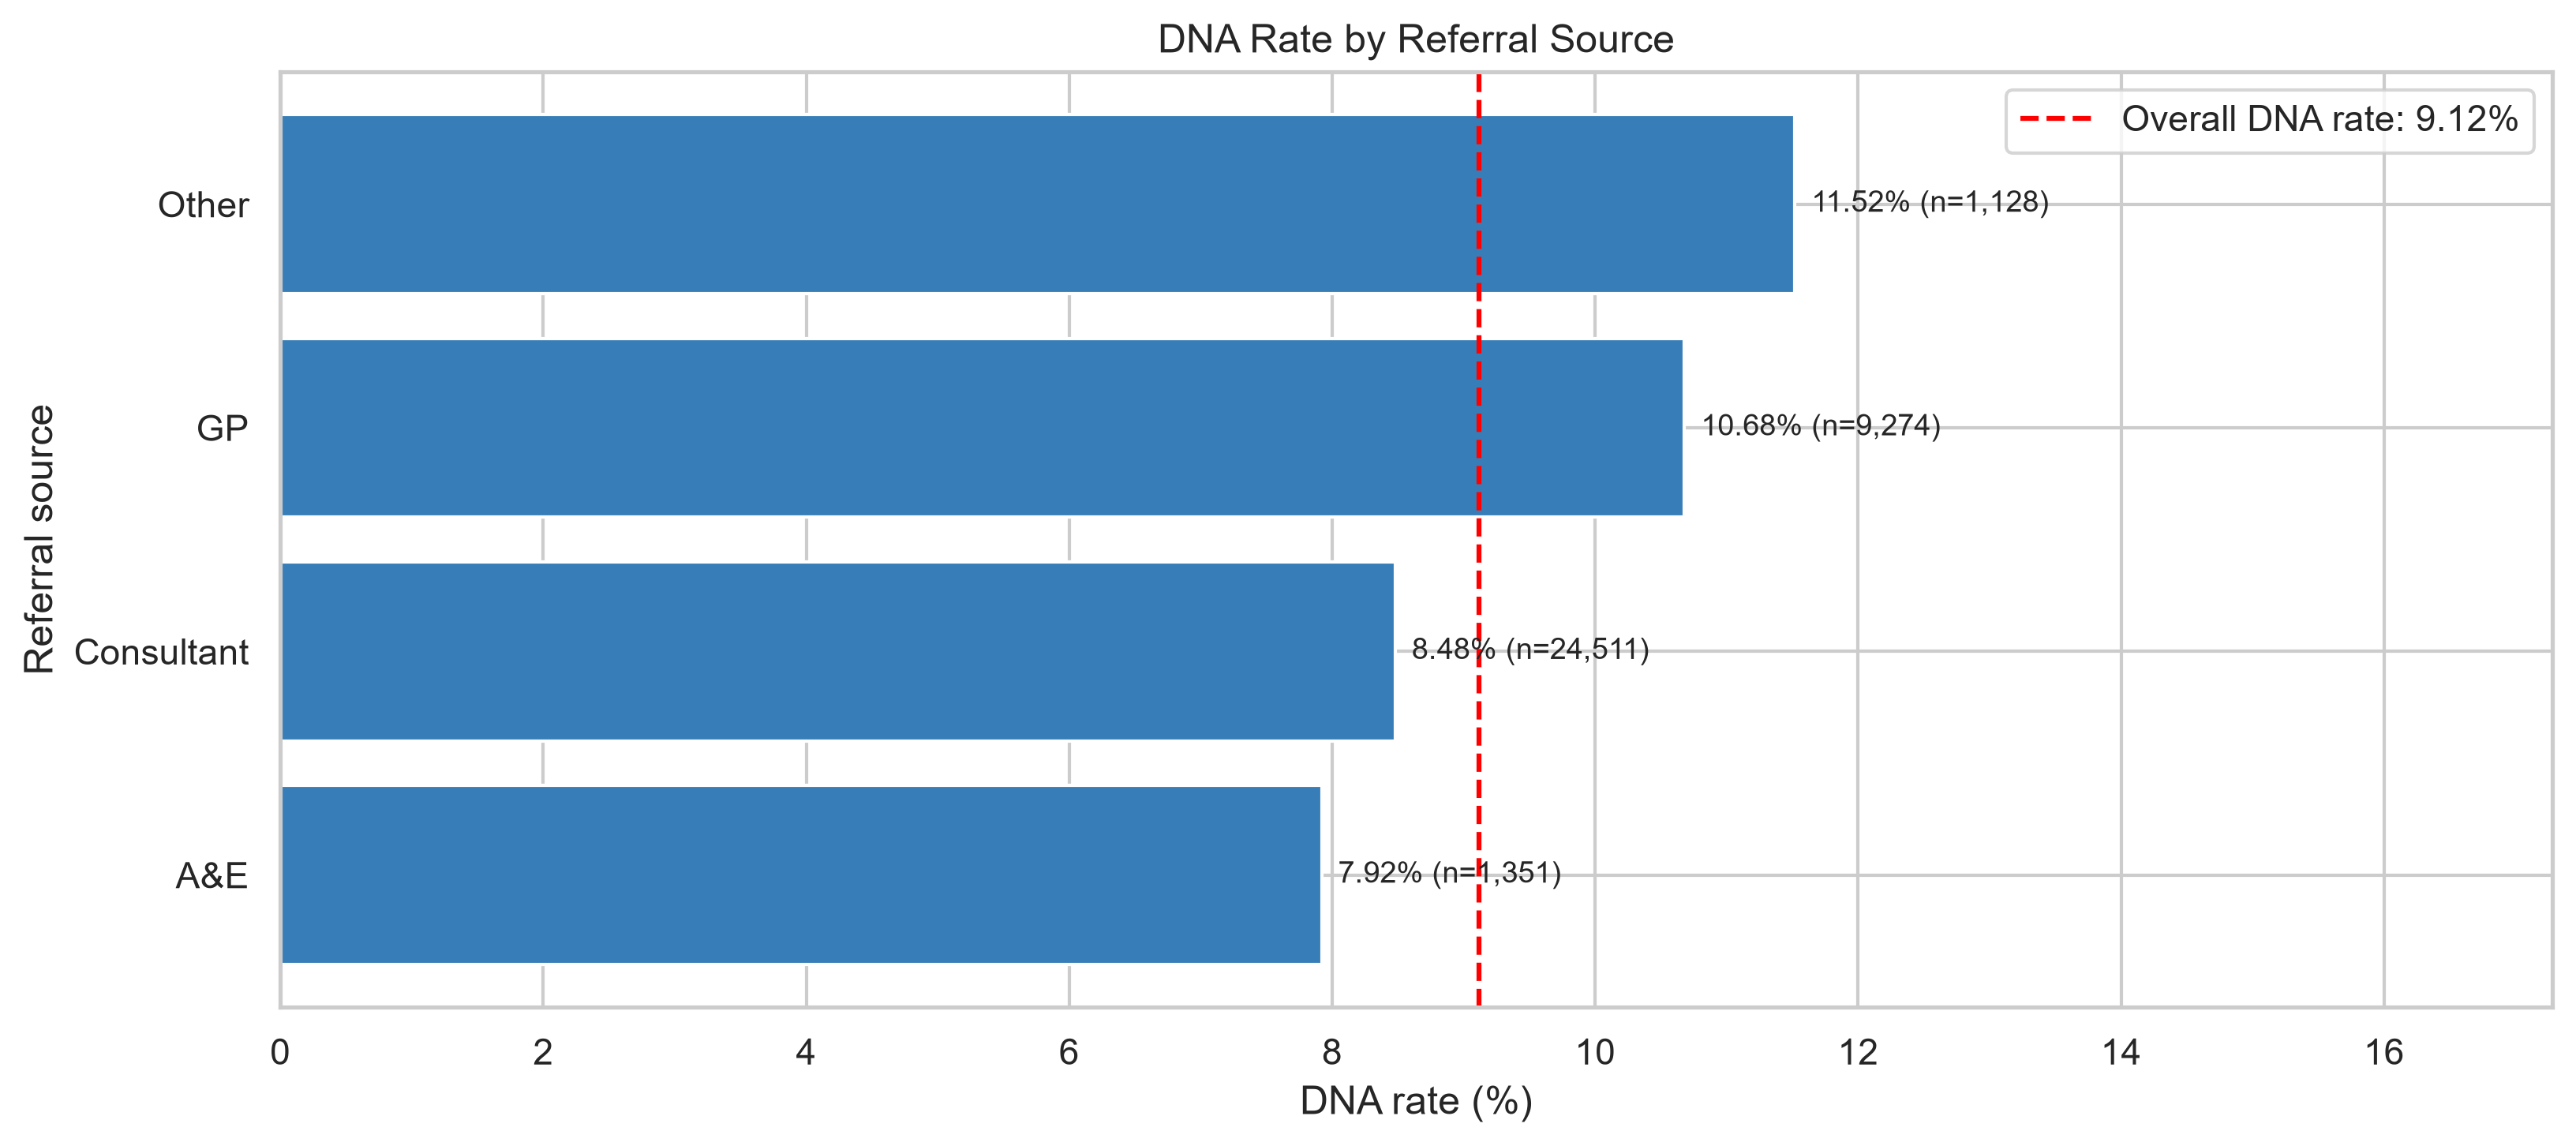

The file beside this chart, header and first rows:
referral_eda, appointments, dna_count, attended_count, dna_rate_percent
Consultant, 24511, 2079, 22432, 8.48
GP, 9274, 990, 8284, 10.68
A&E, 1351, 107, 1244, 7.92
Other, 1128, 130, 998, 11.52
